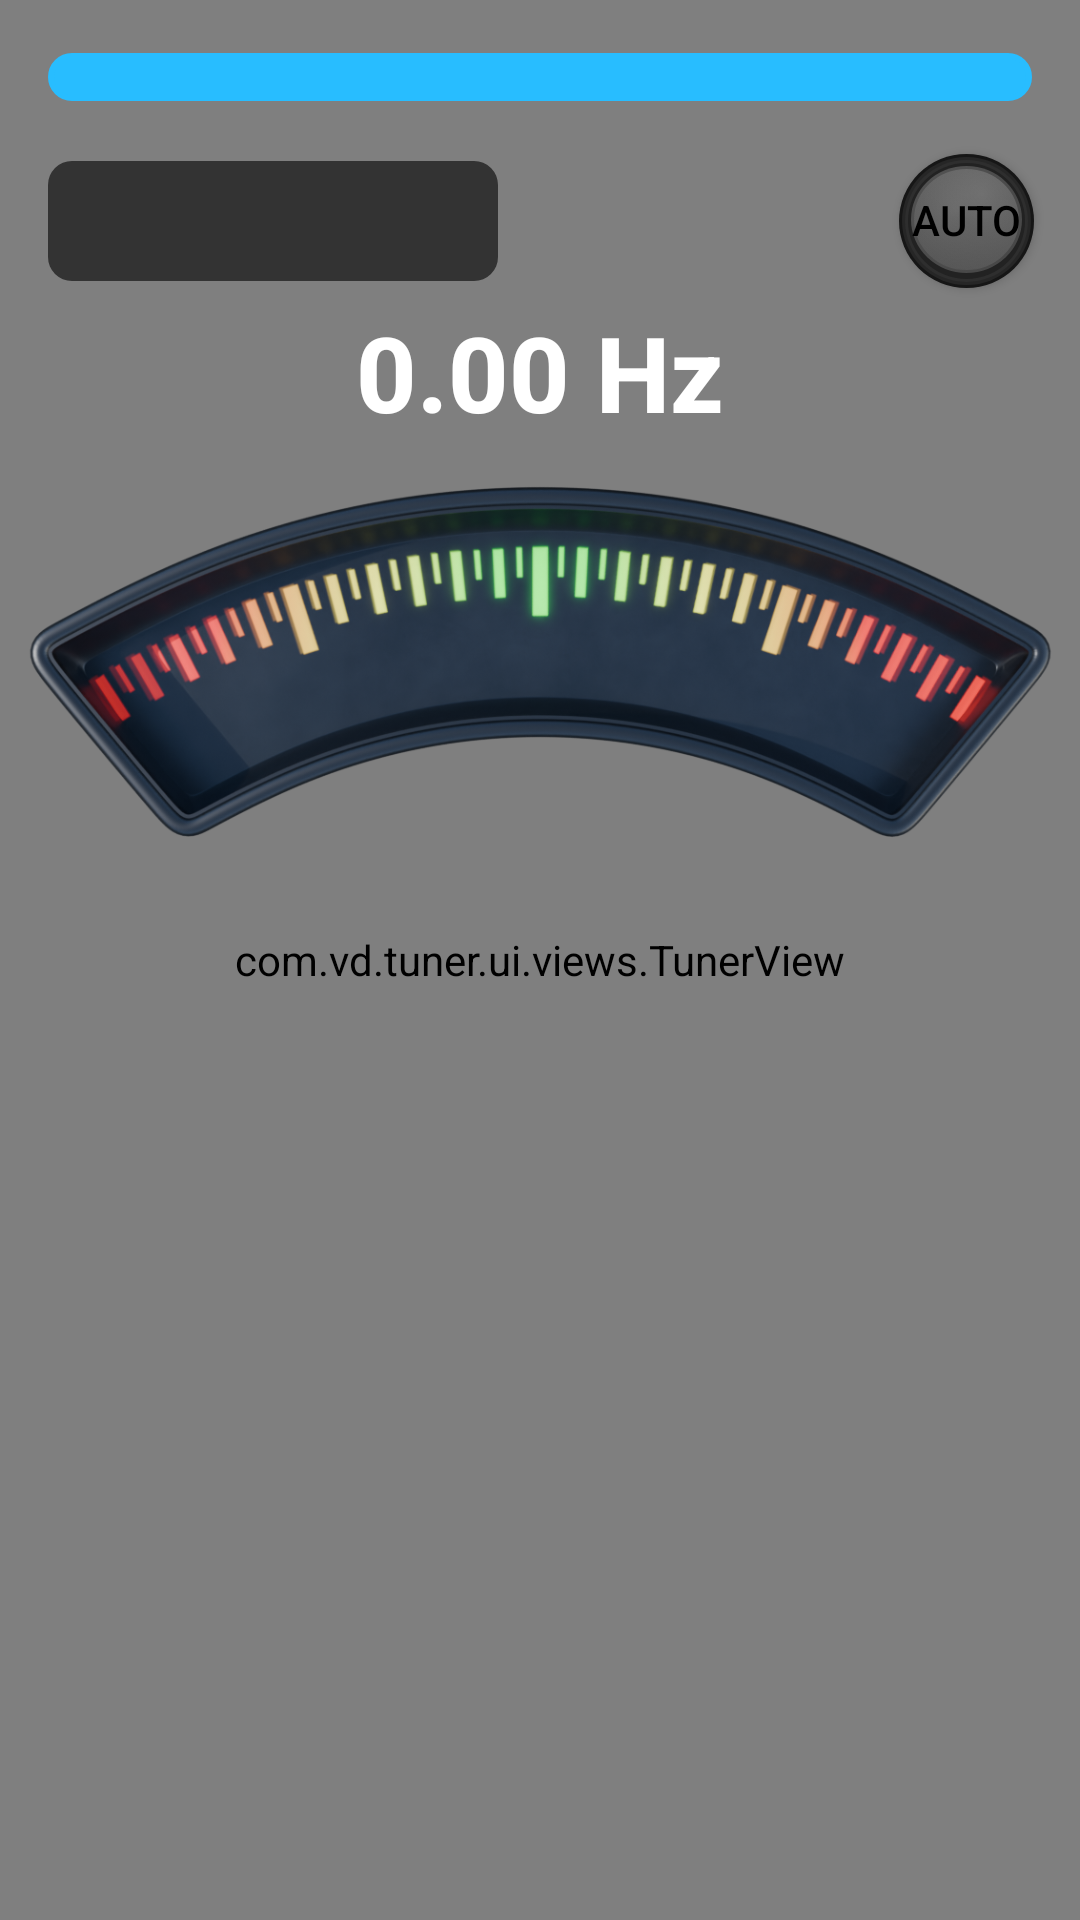

Android layout source for this screen:
<!-- AndroidManifest.xml: activity theme Theme.Tuner.Splash -->
<!-- res/layout/activity_main.xml -->
<?xml version="1.0" encoding="utf-8"?>
<androidx.constraintlayout.widget.ConstraintLayout
    xmlns:android="http://schemas.android.com/apk/res/android"
    xmlns:app="http://schemas.android.com/apk/res-auto"
    xmlns:tools="http://schemas.android.com/tools"
    android:layout_width="match_parent"
    android:layout_height="match_parent"
    android:fitsSystemWindows="true"
    tools:context=".core.MainActivity">

    
    <com.vd.tuner.ui.views.TunerView
        android:id="@+id/TunerView"
        android:layout_width="0dp"
        android:layout_height="0dp"
        android:background="@drawable/directional_lit_background"
        app:layout_constraintBottom_toBottomOf="parent"
        app:layout_constraintEnd_toEndOf="parent"
        app:layout_constraintStart_toStartOf="parent"
        app:layout_constraintTop_toTopOf="parent" />

    <TextView
        android:id="@+id/pitchText"
        android:layout_width="wrap_content"
        android:layout_height="wrap_content"
        android:textAlignment="center"
        android:text="0.00 Hz"
        android:textSize="35sp"
        android:fontFamily="sans-serif-medium"
        android:textColor="#FFFFFF"
        android:textStyle="bold"
        android:gravity="center"
        android:maxLines="3"
        android:autoSizeTextType="uniform"
        android:autoSizeMinTextSize="12sp"
        android:autoSizeMaxTextSize="35sp"
        app:layout_constraintBottom_toTopOf="@+id/guidelineTopBarBottom"
        app:layout_constraintEnd_toEndOf="parent"
        app:layout_constraintStart_toStartOf="parent" />


    

    
    <ProgressBar
        android:id="@+id/tuningProgressBarLeft"
        style="?android:attr/progressBarStyleHorizontal"
        android:layout_width="5dp"
        android:layout_height="match_parent"
        android:background="#00DC0000"
        android:max="100"
        android:progress="0"
        android:progressBackgroundTint="#00000000"
        android:progressDrawable="@drawable/vertical_progress_bar_gradient"
        app:layout_constraintBottom_toBottomOf="parent"
        app:layout_constraintStart_toStartOf="parent"
        app:layout_constraintTop_toTopOf="parent"
        android:progressTint="@null"
        android:secondaryProgressTint="@null"
        android:indeterminateTint="@null"/>


    
    <ProgressBar
        android:id="@+id/tuningProgressBarRight"
        style="?android:attr/progressBarStyleHorizontal"
        android:layout_width="5dp"
        android:layout_height="match_parent"
        android:background="#00FF0505"
        android:max="100"
        android:progress="0"
        android:progressBackgroundTint="#00000000"
        android:progressDrawable="@drawable/vertical_progress_bar_gradient"
        app:layout_constraintBottom_toBottomOf="parent"
        app:layout_constraintEnd_toEndOf="parent"
        app:layout_constraintTop_toTopOf="parent"
        android:progressTint="@null"
        android:secondaryProgressTint="@null"
        android:indeterminateTint="@null"/>


    <androidx.constraintlayout.widget.Guideline
        android:id="@+id/autoIsBottom"
        android:layout_width="wrap_content"
        android:layout_height="wrap_content"
        android:orientation="horizontal"
        app:layout_constraintGuide_percent="0.08" />

    <Spinner
        android:id="@+id/instrument_spinner"
        style="@style/SpinnerPopup"
        android:layout_width="150dp"
        android:layout_height="40dp"
        android:layout_marginStart="16dp"
        android:button="@null"
        android:textSize="24sp"
        android:textStyle="bold"
        android:background="@drawable/instrument_button_style"
        android:drawablePadding="8dp"
        android:textColor="#FFFFFF"
        app:layout_constraintTop_toBottomOf="@+id/autoIsBottom"
        app:layout_constraintDimensionRatio="1:1"
        app:layout_constraintStart_toStartOf="parent"
        app:layout_constraintBottom_toTopOf="@+id/frequencyIsBottom"
        android:clipChildren="false"
        android:clipToPadding="false"
        />

    <androidx.constraintlayout.widget.Guideline
        android:id="@+id/frequencyIsBottom"
        android:layout_width="wrap_content"
        android:layout_height="wrap_content"
        android:orientation="horizontal"
        app:layout_constraintGuide_percent="0.15" />

    <androidx.constraintlayout.widget.Guideline
        android:id="@+id/guideline"
        android:layout_width="wrap_content"
        android:layout_height="wrap_content"
        android:orientation="horizontal"
        app:layout_constraintGuide_percent="0.45" />

    <androidx.constraintlayout.widget.Guideline
        android:id="@+id/guidelineTopBarBottom"
        android:layout_width="wrap_content"
        android:layout_height="wrap_content"
        android:orientation="horizontal"
        app:layout_constraintGuide_percent="0.23" />

    <androidx.constraintlayout.widget.ConstraintLayout
        android:id="@+id/topBarContainer"
        android:layout_width="0dp"
        android:layout_height="0dp"
        app:layout_constraintTop_toTopOf="parent"
        app:layout_constraintBottom_toTopOf="@id/autoIsBottom"
        app:layout_constraintStart_toStartOf="parent"
        app:layout_constraintEnd_toEndOf="parent">

        
        <Spinner
            android:id="@+id/tuningSpinner"
            android:layout_width="0dp"
            android:layout_height="wrap_content"
            android:layout_marginHorizontal="16dp"
            android:background="@drawable/spinner_bg"
            android:textAlignment="center"
            android:spinnerMode="dropdown"
            android:popupBackground="@color/white"
            app:layout_constraintTop_toTopOf="parent"
            app:layout_constraintBottom_toBottomOf="parent"
            app:layout_constraintStart_toStartOf="parent"
            app:layout_constraintEnd_toEndOf="parent" />
    </androidx.constraintlayout.widget.ConstraintLayout>

    
    <ToggleButton
        android:id="@+id/automode"
        android:layout_width="0dp"
        android:layout_height="0dp"
        android:background="@drawable/circular_button_background"
        android:gravity="center"
        android:text="Auto"
        android:textOn="Auto"
        android:textOff="Auto"
        android:textColor="@color/auto_button_text_color"
        android:singleLine="true"
        android:ellipsize="end"
        app:layout_constraintEnd_toEndOf="parent"
        app:layout_constraintHorizontal_bias="0.951"
        app:layout_constraintStart_toStartOf="parent"
        app:layout_constraintBottom_toTopOf="@id/frequencyIsBottom"
        app:layout_constraintTop_toTopOf="@id/autoIsBottom"
        app:layout_constraintDimensionRatio="1:1"/>



    
    <androidx.constraintlayout.widget.ConstraintLayout
        android:id="@+id/meterContainer"
        android:layout_width="0dp"
        android:layout_height="0dp"
        android:clipChildren="false"
        app:layout_constraintBottom_toTopOf="@id/guideline"
        app:layout_constraintDimensionRatio="1133:391"
        app:layout_constraintEnd_toEndOf="parent"
        app:layout_constraintStart_toStartOf="parent"
        app:layout_constraintTop_toBottomOf="@id/guidelineTopBarBottom">

        <ImageView
            android:id="@+id/meter"
            android:layout_width="match_parent"
            android:layout_height="match_parent"
            android:adjustViewBounds="true"
            android:src="@drawable/meter" />

        <ImageView
            android:id="@+id/needle"
            android:visibility="gone"
            android:layout_width="match_parent"
            android:layout_height="match_parent"
            android:adjustViewBounds="true"
            android:src="@drawable/needle" />
    </androidx.constraintlayout.widget.ConstraintLayout>



    
    <androidx.fragment.app.FragmentContainerView
        android:id="@+id/instrument_container"
        android:layout_width="0dp"
        android:layout_height="0dp"
        app:layout_constraintTop_toBottomOf="@id/guideline"
        app:layout_constraintBottom_toBottomOf="parent"
        app:layout_constraintStart_toStartOf="parent"
        app:layout_constraintEnd_toEndOf="parent"/>

    <View
        android:id="@+id/blur_overlay"
        android:layout_width="match_parent"
        android:layout_height="match_parent"
        android:background="#56000000"
        android:alpha="0"
        android:visibility="gone"
        android:elevation="20dp"/>



</androidx.constraintlayout.widget.ConstraintLayout>
<!-- resources referenced by this layout -->
<resources>
  <color name="white">#FFFFFF</color>
  <!-- drawable circular_button_background: vector/xml drawable (drawable, 6010 chars, omitted) -->
  <!-- drawable directional_lit_background (drawable) -->
  <shape xmlns:android="http://schemas.android.com/apk/res/android">
      <gradient
          android:type="linear"
          android:angle="160"
          android:startColor="#000000"
          android:endColor="#161616" />
  </shape>
  <!-- drawable instrument_button_style (drawable) -->
  <shape xmlns:android="http://schemas.android.com/apk/res/android"
      android:shape="rectangle">
      <solid android:color="#333333"/>
      <corners android:radius="8dp"/>
      
      <padding
          android:right="36dp"
          android:left="12dp"
          android:top="8dp"
          android:bottom="8dp"/>
  </shape>
  <!-- drawable meter: png bitmap (drawable, 504998 bytes) -->
  <!-- drawable needle: png bitmap (drawable, 202370 bytes) -->
  <!-- drawable spinner_bg (drawable) -->
  <shape xmlns:android="http://schemas.android.com/apk/res/android"
      android:shape="rectangle">
      <solid android:color="#28BDFF" /> 
      <corners android:radius="12dp" />
      <padding android:left="10dp" android:top="8dp" android:right="10dp" android:bottom="8dp" />
      <stroke android:width="2dp" android:color="#28BDFF" />
  </shape>
  <!-- drawable vertical_progress_bar_gradient (drawable) -->
  <?xml version="1.0" encoding="utf-8"?>
  <layer-list xmlns:android="http://schemas.android.com/apk/res/android">
      <item android:id="@android:id/background">
          <shape>
              <solid android:color="#00000000" />
          </shape>
      </item>
      <item android:id="@android:id/progress">
          <clip android:clipOrientation="vertical" android:gravity="bottom">
              <shape>
                  <gradient
                      android:startColor="#F2E934"
                      android:endColor="#04D1E9"
                      android:angle="90" />
              </shape>
          </clip>
      </item>
  </layer-list>
  <style name="SpinnerPopup" parent="Widget.AppCompat.Spinner">
          <item name="android:popupBackground">#262626</item>
          <item name="android:textColor">#FFFFFF</item>
          <item name="android:padding">12dp</item>
          <item name="android:dropDownWidth">match_parent</item>
          <item name="android:popupElevation">6dp</item>
          <item name="android:gravity">center_vertical</item>
      </style>
  <style name="Theme.Tuner.Splash" parent="Theme.Tuner">
          <item name="android:windowBackground">@color/splash_bg_color</item>
          <item name="android:statusBarColor">@color/splash_bg_color</item>
      </style>
  <style name="Theme.Tuner" parent="Theme.AppCompat.Light.NoActionBar" />
  <color name="splash_bg_color">#121212</color>
</resources>
